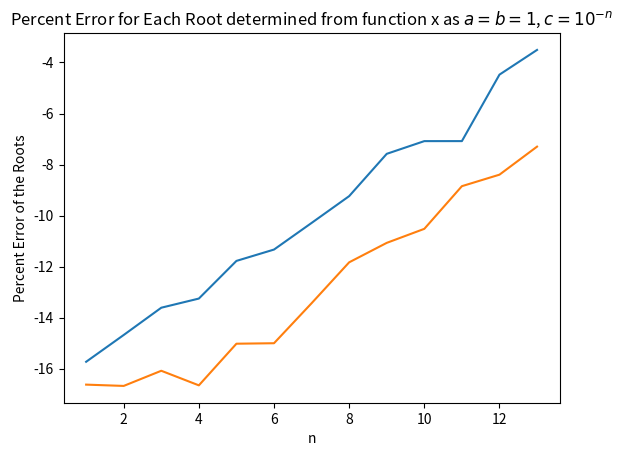
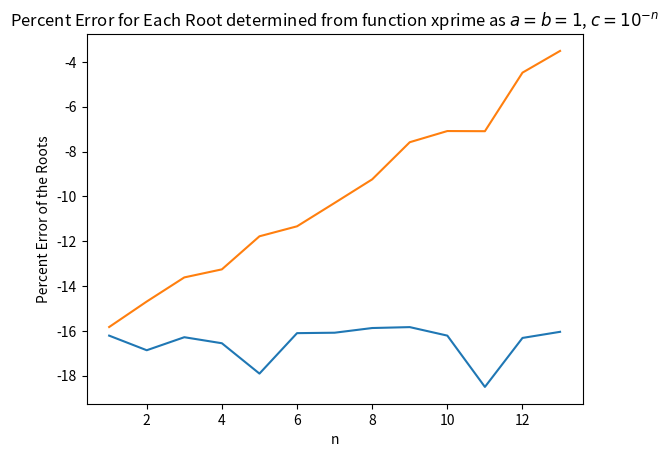
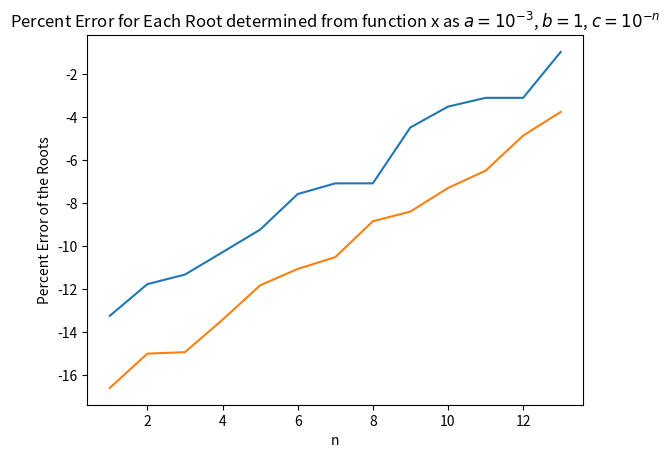
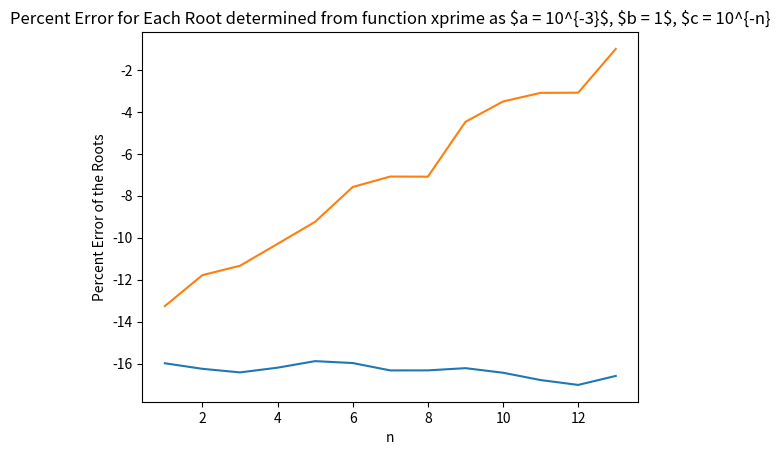

Write the Python code that produced these figures, in order.
import numpy as np
import matplotlib.pyplot as plt
def x(a, b, c):
    # Find the roots of ax^2 + bx + c = 0
    sol1 = (-b + (b**2 - 4*a*c)**0.5)/(2*a)
    sol2 = (-b - (b**2 - 4*a*c)**0.5)/(2*a)
    return (sol1, sol2)

def xprime(a, b ,c):
    # Find the roots of ax^2 + bx + c = 0 via the second equation
    sol1 = -2*c/(b + (b**2 - 4*a*c)**0.5)
    sol2 = -2*c/(b - (b**2 - 4*a*c)**0.5)
    return (sol1, sol2)

def xact(a, b, c): # get it? xact? Exact?
    a = np.float128(a)
    b = np.float128(b)
    c = np.float128(c)
    sol1 = -2*c/(b + (b**2 - 4*a*c)**0.5)
    sol2 = -2*c/(b - (b**2 - 4*a*c)**0.5)
    return (sol1, sol2)

def err(xact, notexact):
    return np.abs((xact - notexact))/np.abs(xact)

def errplot(errset, i):
    n = np.linspace(1, len(errset), len(errset))
    plt.plot(n, np.log10(errset))
    if i == 0:
        plt.title("Percent Error for Each Root determined from function x as $a = b = 1$, $c = 10^{-n}$")
        plt.xlabel("n")
        plt.ylabel("Percent Error of the Roots")
    elif i == 1:
        plt.title("Percent Error for Each Root determined from function xprime as $a = b = 1$, $c = 10^{-n}$")
        plt.xlabel("n")
        plt.ylabel("Percent Error of the Roots")
    elif i == 2:
        plt.title("Percent Error for Each Root determined from function x as $a = 10^{-3}$, $b = 1$, $c = 10^{-n}$")
        plt.xlabel("n")
        plt.ylabel("Percent Error of the Roots")
    else:
        plt.title("Percent Error for Each Root determined from function xprime as $a = 10^{-3}$, $b = 1$, $c = 10^{-n}")
        plt.xlabel("n")
        plt.ylabel("Percent Error of the Roots")
    plt.savefig(str(i)+'.pdf')
# First run with a = b = 1
a = 1
b = 1
xset = []
xprimeset = []
xactset = []
for n in range(1, 14): # counting starts at 0
    c = 10**-n
    xset.append(x(a, b, c))
    xprimeset.append(xprime(a, b, c))
    xactset.append(xact(a, b, c))
    
# Second run with a = 10^-3, b = 1
a = 10**-3
b = 1
xsetrun2 = []
xprimesetrun2 = []
xactsetrun2 = []
for n in range(1, 14): # counting starts at 0
    c = 10**-n
    xsetrun2.append(x(a, b, c))
    xprimesetrun2.append(xprime(a, b, c))
    xactsetrun2.append(xact(a, b, c))

# Convert lists to np arrays
xset = np.array(xset)
xprimeset = np.array(xprimeset)
xactset = np.array(xactset)
xsetrun2 = np.array(xsetrun2)
xprimesetrun2 = np.array(xprimesetrun2)
xactsetrun2 = np.array(xactsetrun2)

# Calculate Error
errset = err(xactset, xset)
errprimeset = err(xactset, xprimeset)
errset2 = err(xactsetrun2, xsetrun2)
errprimeset2 = err(xactsetrun2, xprimesetrun2)

allsets = [errset, errprimeset, errset2, errprimeset2]
# Plot the log10 of the error with respect to n
for i, error_set in enumerate(allsets):
    plt.figure()
    errplot(error_set, i)
